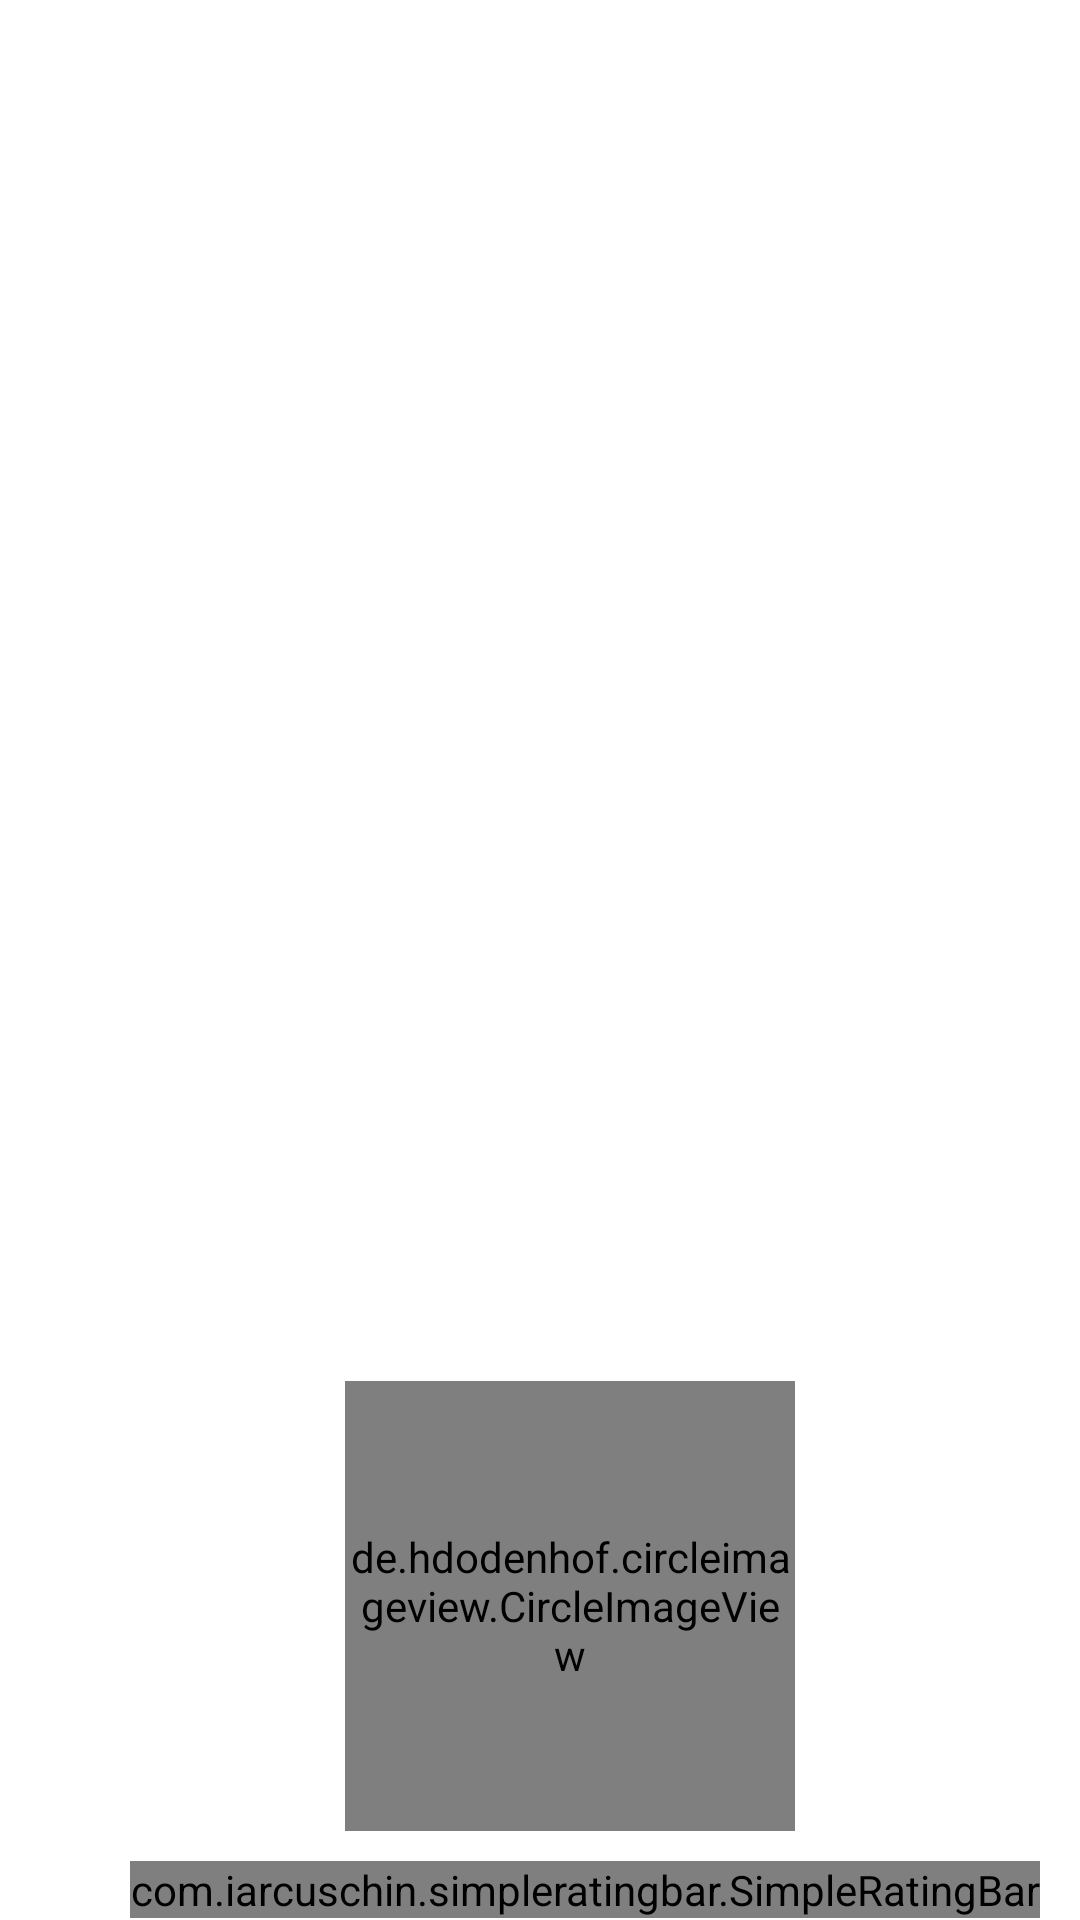

The Android layout XML behind this screen, and the referenced resources:
<!-- AndroidManifest.xml: application theme AppTheme -->
<!-- res/layout/activity_people_preview.xml -->
<?xml version="1.0" encoding="utf-8"?>
<RelativeLayout xmlns:android="http://schemas.android.com/apk/res/android"
    xmlns:tools="http://schemas.android.com/tools"
    android:layout_width="match_parent"
    android:layout_height="match_parent"
    xmlns:app="http://schemas.android.com/apk/res-auto"
    android:background="#fff"
    android:layout_marginBottom="50dp"
    android:fillViewport="true">


    <RelativeLayout
        android:id="@+id/overlay"
        android:layout_width="match_parent"
        android:layout_height="match_parent"
        android:background="#a6000000"
        android:visibility="gone"
        ></RelativeLayout>

    <android.support.v4.widget.NestedScrollView

        android:id="@+id/myScroll"
        android:layout_width="match_parent"
        android:layout_height="wrap_content"

        >





        <RelativeLayout
            android:layout_width="match_parent"
            android:layout_height="wrap_content"
            >



            <ImageView
                android:layout_width="match_parent"
                android:layout_height="550dp"
                android:id="@+id/poster"
                android:scaleType="fitXY"

                />
            <RelativeLayout
                android:id="@+id/gradient"
                android:layout_alignBottom="@id/poster"
                android:layout_width="match_parent"
                android:layout_height="130dp"
                android:background="@drawable/movie_view_background"
                ></RelativeLayout>


            <LinearLayout
                android:id="@+id/headerContent"
                android:layout_width="match_parent"
                android:layout_height="wrap_content"
                android:layout_below="@id/poster"
                android:layout_marginLeft="20dp"
                android:layout_marginTop="-90dp"
                android:orientation="vertical"
                >

                <de.hdodenhof.circleimageview.CircleImageView

                    android:layout_width="150dp"
                    android:layout_height="150dp"
                    android:id="@+id/poster1"
                    android:layout_gravity="center"



                    />

                <LinearLayout

                    android:layout_width="wrap_content"
                    android:layout_height="wrap_content"
                    android:orientation="horizontal"
                    android:layout_gravity="center"

                    >

                    <TextView
                        android:id="@+id/personTitle"
                        android:layout_width="wrap_content"
                        android:layout_height="wrap_content"
                        android:text=""
                        android:textSize="29sp"
                        android:textColor="@color/colorBlack"
                        />
                    <com.iarcuschin.simpleratingbar.SimpleRatingBar
                        android:layout_width="wrap_content"
                        android:layout_height="wrap_content"
                        app:srb_starSize="20dp"
                        app:srb_numberOfStars="1"
                        app:srb_rating="1"
                        app:srb_stepSize="0.5"
                        app:srb_borderColor="#333"
                        app:srb_fillColor="#333"
                        android:id="@+id/movieStarts"
                        android:layout_marginTop="10dp"
                        android:layout_marginLeft="10dp"


                        />

                    <LinearLayout
                        android:layout_width="wrap_content"
                        android:layout_height="wrap_content"
                        android:orientation="horizontal"
                        >




                    </LinearLayout>


                </LinearLayout>


            </LinearLayout>

            <LinearLayout
                android:id="@+id/bio"
                android:layout_width="match_parent"
                android:layout_height="wrap_content"
                android:orientation="vertical"
                android:layout_below="@+id/headerContent"
                android:layout_marginLeft="20dp"
                android:layout_marginRight="20dp"
                android:layout_marginBottom="25dp"
                android:layout_marginTop="25dp"

                >


                <TextView

                    android:layout_width="wrap_content"
                    android:layout_height="wrap_content"
                    android:textSize="22sp"
                    android:text="Bio"
                    android:textColor="#333"
                    android:layout_marginBottom="10dp"


                    />

                <TextView
                    android:id="@+id/personOverview"
                    android:layout_width="match_parent"
                    android:layout_height="wrap_content"
                    android:textSize="19sp"
                    android:text=""
                    android:textColor="#333"


                    />

                <LinearLayout
                    android:layout_marginTop="10dp"
                    android:layout_width="wrap_content"
                    android:layout_height="wrap_content"
                    android:orientation="horizontal"
                    >

                    <TextView
                        android:layout_marginTop="8dp"
                        android:layout_marginBottom="8dp"
                        android:layout_width="match_parent"
                        android:layout_height="wrap_content"
                        android:textSize="19sp"
                        android:text="Place of birth : "
                        android:textColor="#333"


                        />

                    <RelativeLayout
                        android:layout_width="wrap_content"
                        android:layout_height="wrap_content"
                        android:background="@drawable/seasons_rounded_background"

                        >

                        <TextView
                            android:layout_marginRight="20dp"
                            android:layout_marginLeft="20dp"
                            android:layout_marginTop="8dp"
                            android:layout_marginBottom="8dp"
                            android:id="@+id/personPlaceOfBirth"
                            android:layout_width="wrap_content"
                            android:layout_height="wrap_content"
                            android:textSize="15sp"
                            android:text=""
                            android:textColor="#fff"



                            />

                    </RelativeLayout>



                </LinearLayout>



                                <LinearLayout
                                    android:layout_width="wrap_content"
                                    android:layout_height="wrap_content"
                                    android:orientation="horizontal"
                                    android:layout_marginTop="8dp"
                                    >


                                    <TextView
                                        android:layout_marginTop="8dp"
                                        android:layout_marginBottom="8dp"
                                        android:layout_width="match_parent"
                                        android:layout_height="wrap_content"
                                        android:textSize="19sp"
                                        android:text="Birthday : "
                                        android:textColor="#333"


                                        />

                                    <RelativeLayout
                                        android:layout_width="wrap_content"
                                        android:layout_height="wrap_content"
                                        android:background="@drawable/seasons_rounded_background"

                                        >


                                        <TextView
                                            android:layout_marginRight="20dp"
                                            android:layout_marginLeft="20dp"
                                            android:layout_marginTop="8dp"
                                            android:layout_marginBottom="8dp"
                                            android:id="@+id/personBirthday"
                                            android:layout_width="wrap_content"
                                            android:layout_height="wrap_content"
                                            android:textSize="15sp"
                                            android:text=""
                                            android:textColor="#fff"


                                            />


                                    </RelativeLayout>




                                </LinearLayout>







            </LinearLayout>


            <LinearLayout
                android:layout_below="@+id/bio"
                android:layout_width="match_parent"
                android:layout_height="wrap_content"
                android:id="@+id/knownForView"
                android:background="#efefef"
                android:orientation="vertical"
                >

                <TextView
                    android:layout_marginBottom="5dp"
                    android:layout_marginTop="10dp"
                    android:layout_width="wrap_content"
                    android:layout_height="wrap_content"
                    android:layout_gravity="center"
                    android:text="Known for"
                    android:textSize="20sp"

                    />




                <android.support.v7.widget.RecyclerView
                    android:layout_gravity="center"

                    android:id="@+id/knownFor_horizontal_recyclerView"
                    android:layout_width="match_parent"
                    android:layout_height="220dp"

                    android:layout_marginTop="15dp">

                </android.support.v7.widget.RecyclerView>
            </LinearLayout>






        </RelativeLayout>


    </android.support.v4.widget.NestedScrollView>

    <FrameLayout
        android:layout_width="match_parent"
        android:layout_height="400dp"
        android:id="@+id/knownForFragment"
        android:layout_alignParentBottom="true"
        />
</RelativeLayout>
<!-- resources referenced by this layout -->
<resources>
  <color name="colorBlack">#000</color>
  <!-- drawable movie_view_background (drawable) -->
  <?xml version="1.0" encoding="utf-8"?>
  <shape xmlns:android="http://schemas.android.com/apk/res/android"
      android:shape="rectangle">
      <gradient
          android:startColor="#fff"
          android:endColor="#00bcbcbc"
          android:angle="90"/>
  </shape>
  <!-- drawable seasons_rounded_background (drawable-v24) -->
  <?xml version="1.0" encoding="utf-8"?>
  <layer-list xmlns:android="http://schemas.android.com/apk/res/android">
      <item>
          <shape android:shape="rectangle">
              <solid android:color="#44000000"/>
              <corners
                  android:bottomRightRadius="100dp"
                  android:bottomLeftRadius="100dp"
                  android:topLeftRadius="100dp"
                  android:topRightRadius="100dp"/>
          </shape>
      </item>
  
      <item
          android:left="0dp"
          android:right="0dp"
          android:top="0dp"
          android:bottom="2dp">
          <shape android:shape="rectangle">
              <solid android:color="#F9405F"/>
              <corners
                  android:bottomRightRadius="100dp"
                  android:bottomLeftRadius="100dp"
                  android:topLeftRadius="100dp"
                  android:topRightRadius="100dp"/>
          </shape>
      </item>
  </layer-list>
  <style name="AppTheme" parent="Theme.AppCompat.Light.NoActionBar">
          
          <item name="colorPrimary">@color/colorPrimary</item>
          <item name="colorPrimaryDark">#efefef</item>
          <item name="colorAccent">@color/colorAccent</item>
          <item name="android:windowTranslucentStatus">true</item>
          <item name="android:windowTranslucentNavigation">true</item>
  
          <item name="android:actionMenuTextColor">@color/colorWhite</item>
      </style>
  <color name="colorPrimary">#2AE9EC</color>
  <color name="colorAccent">#FF4081</color>
  <color name="colorWhite">#fff</color>
</resources>
